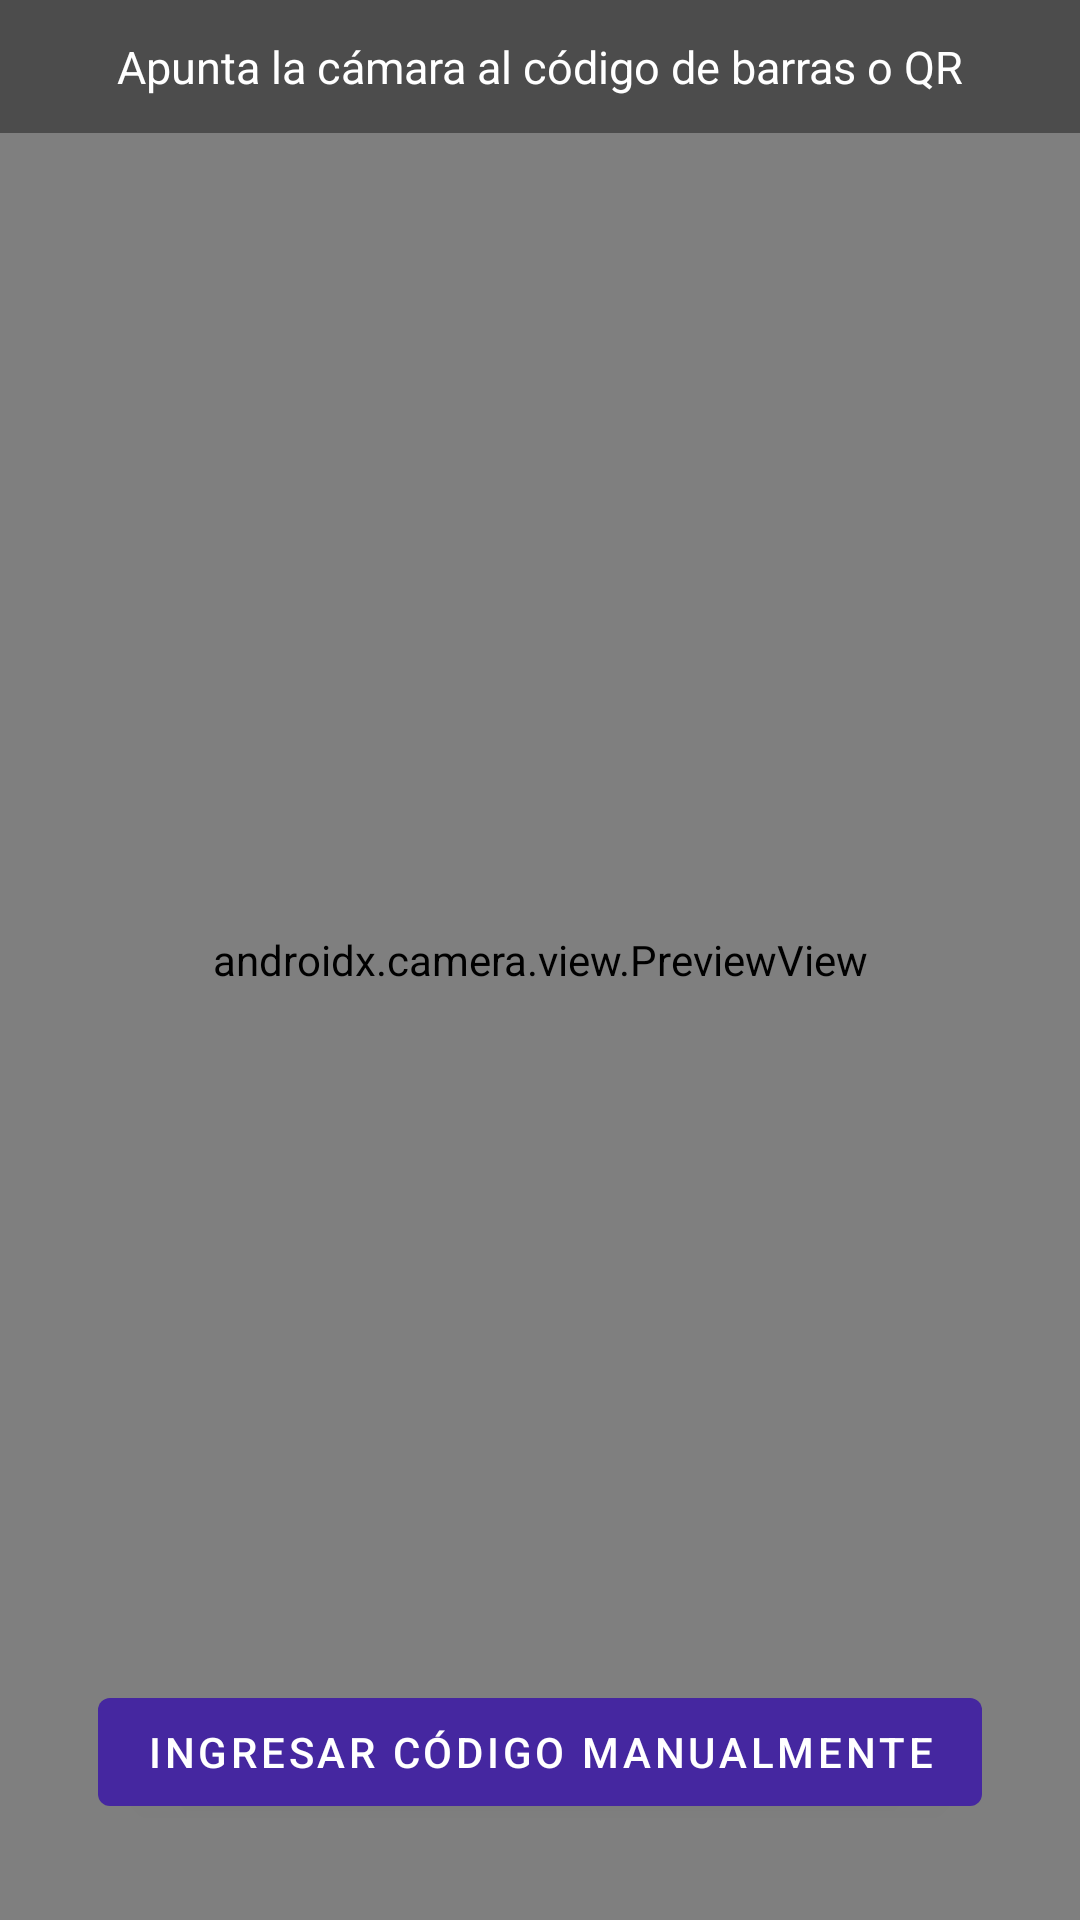

Reconstruct the res/layout file that produces this screen, plus the resources it refers to.
<!-- AndroidManifest.xml: application theme Theme.InventarioGrupoIntelecto -->
<!-- res/layout/activity_scanner.xml -->
<?xml version="1.0" encoding="utf-8"?>
<androidx.constraintlayout.widget.ConstraintLayout xmlns:android="http://schemas.android.com/apk/res/android"
    xmlns:app="http://schemas.android.com/apk/res-auto"
    android:layout_width="match_parent"
    android:layout_height="match_parent"
    android:background="#000000">

    <androidx.camera.view.PreviewView
        android:id="@+id/previewView"
        android:layout_width="0dp"
        android:layout_height="0dp"
        app:layout_constraintTop_toTopOf="parent"
        app:layout_constraintBottom_toBottomOf="parent"
        app:layout_constraintStart_toStartOf="parent"
        app:layout_constraintEnd_toEndOf="parent" />

    <TextView
        android:id="@+id/tvInstruccion"
        android:layout_width="0dp"
        android:layout_height="wrap_content"
        android:text="Apunta la cámara al código de barras o QR"
        android:textColor="#FFFFFF"
        android:textSize="15sp"
        android:gravity="center"
        android:background="#66000000"
        android:padding="12dp"
        app:layout_constraintTop_toTopOf="parent"
        app:layout_constraintStart_toStartOf="parent"
        app:layout_constraintEnd_toEndOf="parent" />

    <com.google.android.material.button.MaterialButton
        android:id="@+id/btnManual"
        android:layout_width="wrap_content"
        android:layout_height="wrap_content"
        android:text="Ingresar código manualmente"
        android:layout_marginBottom="32dp"
        app:layout_constraintBottom_toBottomOf="parent"
        app:layout_constraintStart_toStartOf="parent"
        app:layout_constraintEnd_toEndOf="parent" />

</androidx.constraintlayout.widget.ConstraintLayout>
<!-- resources referenced by this layout -->
<resources>
  <style name="Theme.InventarioGrupoIntelecto" parent="Theme.MaterialComponents.DayNight.NoActionBar">
          <item name="colorPrimary">@color/purple_700</item>
          <item name="colorPrimaryDark">@color/purple_700</item>
          <item name="colorAccent">@color/teal_200</item>
          <item name="android:statusBarColor">@color/purple_700</item>
      </style>
  <color name="purple_700">#4527A0</color>
  <color name="teal_200">#03DAC5</color>
</resources>
